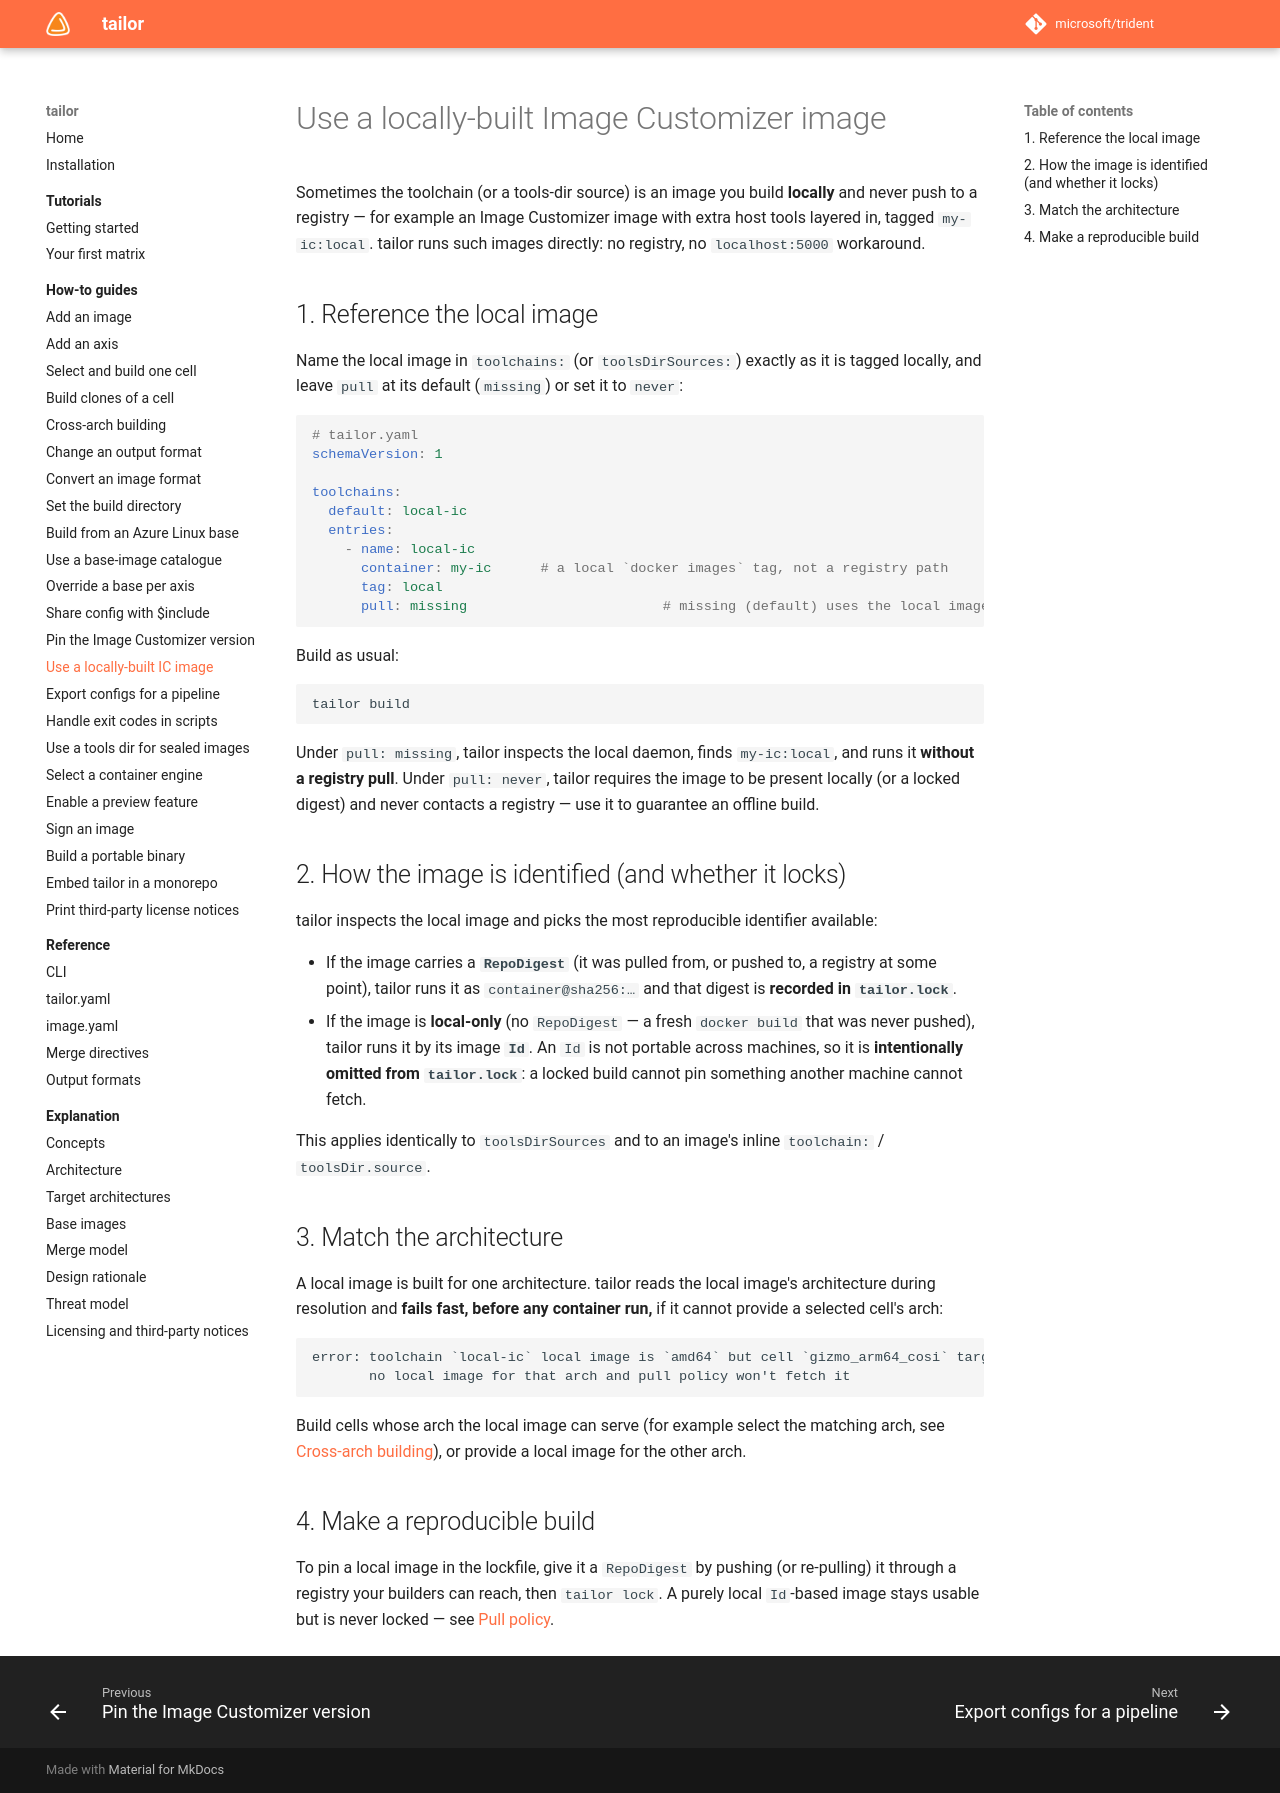

repository: frhuelsz/tailor · page: 1.3/how-to/use-a-local-ic-image/index.html · generator: mkdocs

# Use a locally-built Image Customizer image

Sometimes the toolchain (or a tools-dir source) is an image you build **locally** and never push to
a registry — for example an Image Customizer image with extra host tools layered in, tagged
`my-ic:local`. tailor runs such images directly: no registry, no `localhost:5000`
workaround.

## 1. Reference the local image

Name the local image in `toolchains:` (or `toolsDirSources:`) exactly as it is tagged locally, and
leave `pull` at its default (`missing`) or set it to `never`:

```yaml
# tailor.yaml
schemaVersion: 1

toolchains:
  default: local-ic
  entries:
    - name: local-ic
      container: my-ic      # a local `docker images` tag, not a registry path
      tag: local
      pull: missing                        # missing (default) uses the local image when present
```

Build as usual:

```bash
tailor build
```

Under `pull: missing`, tailor inspects the local daemon, finds `my-ic:local`, and runs
it **without a registry pull**. Under `pull: never`, tailor requires the image to be present locally
(or a locked digest) and never contacts a registry — use it to guarantee an offline build.

## 2. How the image is identified (and whether it locks)

tailor inspects the local image and picks the most reproducible identifier available:

- If the image carries a **`RepoDigest`** (it was pulled from, or pushed to, a registry at some
  point), tailor runs it as `container@sha256:…` and that digest is **recorded in `tailor.lock`**.
- If the image is **local-only** (no `RepoDigest` — a fresh `docker build` that was never pushed),
  tailor runs it by its image **`Id`**. An `Id` is not portable across machines, so it is
  **intentionally omitted from `tailor.lock`**: a locked build cannot pin something another machine
  cannot fetch.

This applies identically to `toolsDirSources` and to an image's inline `toolchain:` / `toolsDir.source`.

## 3. Match the architecture

A local image is built for one architecture. tailor reads the local image's architecture during
resolution and **fails fast, before any container run,** if it cannot provide a selected cell's arch:

```
error: toolchain `local-ic` local image is `amd64` but cell `gizmo_arm64_cosi` targets `arm64`;
       no local image for that arch and pull policy won't fetch it
```

Build cells whose arch the local image can serve (for example select the matching arch, see
[Cross-arch building](cross-arch-building.md)), or provide a local image for the other arch.

## 4. Make a reproducible build

To pin a local image in the lockfile, give it a `RepoDigest` by pushing (or re-pulling) it through a
registry your builders can reach, then `tailor lock`. A purely local `Id`-based image stays usable
but is never locked — see [Pull policy](../reference/tailor-yaml.md#pull-policy).
